Run: headless pygame with SDL's dummy video driver; simulated clock (each Clock.tick advances the game by its frame time, no real sleeping); random seed 0; keys injected as events and as key.get_pressed() state; no mouse input.
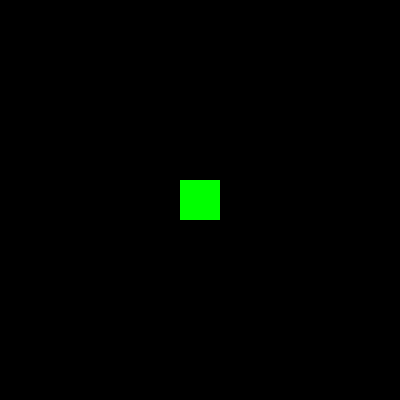
Frame 1 of 4 · flips 1–60 · no input
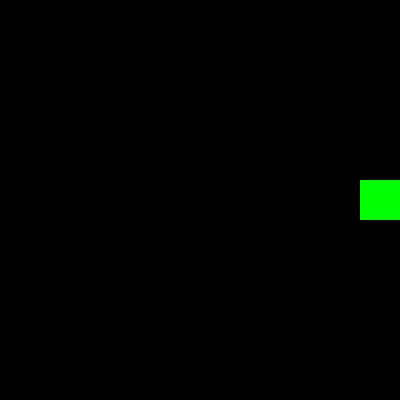
Frame 2 of 4 · flips 61–180 · tapped SPACE, RETURN · held RIGHT (→), D
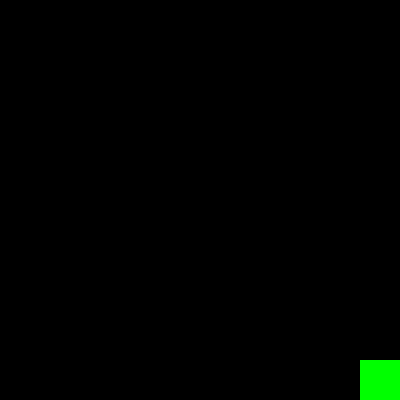
Frame 3 of 4 · flips 181–300 · held DOWN (↓), S
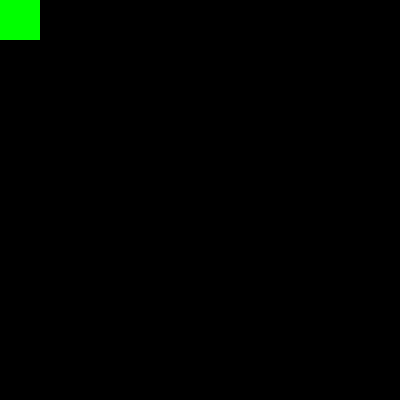
Frame 4 of 4 · flips 301–420 · held LEFT (←), A, UP (↑), W

The pygame program that drew these frames:

# pygame.sprite module
# https://www.pygame.org/docs/ref/sprite.html
#
# Why We Have to Use self.rect and self.image to Determine Rect and Surf on Sprites?
# https://stackoverflow.com/questions/68454667/why-we-have-to-use-self-rect-and-self-image-to-determine-rect-and-surf-on-sprite/68456266#68456266
#
# GitHub - Sprite, Group and Sprite mask - Sprite
# https://github.com/Rabbid76/PyGameExamplesAndAnswers/blob/master/documentation/pygame/pygame_sprite_and_sprite_mask.md

import pygame

pygame.init()
window = pygame.display.set_mode((400, 400))
clock = pygame.time.Clock()

class Player(pygame.sprite.Sprite):
    
    def __init__(self, center_pos):
        super().__init__() 
        self.image = pygame.Surface((40, 40))
        self.image.fill((0, 255, 0))
        self.rect = self.image.get_rect(center = center_pos)
    
    def update(self, surf):
        keys = pygame.key.get_pressed()
        self.rect.x += (keys[pygame.K_d]-keys[pygame.K_a]) * 5
        self.rect.y += (keys[pygame.K_s]-keys[pygame.K_w]) * 5
        self.rect.clamp_ip(surf.get_rect())

all_sprites = pygame.sprite.Group([Player(window.get_rect().center)])

run = True
while run:
    clock.tick(60)
    for event in pygame.event.get():
        if event.type == pygame.QUIT:
            run = False

    all_sprites.update(window)

    window.fill('black')
    all_sprites.draw(window)
    pygame.display.flip()

pygame.quit()
exit()
